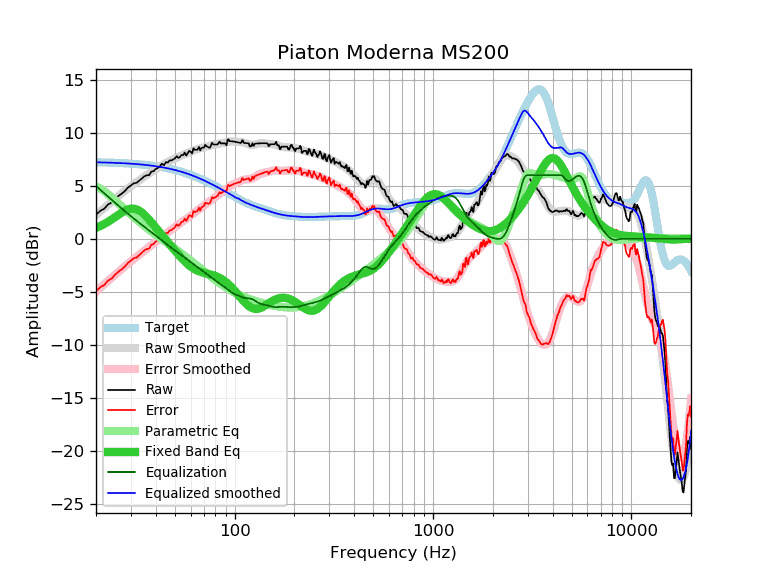

The data file committed next to this chart (first rows):
frequency, raw, error, smoothed, error_smoothed, equalization, parametric_eq, equalized_raw, equalized_smoothed, target
20, 2.25, -4.96, 2.24, -4.97, 4.97, 1.02, 7.22, 7.21, 7.21
21, 2.63, -4.57, 2.57, -4.63, 4.63, 1.20, 7.26, 7.20, 7.20
22, 2.83, -4.36, 2.90, -4.30, 4.30, 1.39, 7.13, 7.19, 7.19
23, 3.23, -3.95, 3.20, -3.98, 3.98, 1.60, 7.21, 7.18, 7.18
24, 3.42, -3.75, 3.50, -3.67, 3.67, 1.82, 7.09, 7.17, 7.17
25, 3.78, -3.38, 3.78, -3.38, 3.38, 2.05, 7.16, 7.16, 7.16
26, 4.05, -3.09, 4.04, -3.10, 3.10, 2.27, 7.15, 7.15, 7.14
27, 4.26, -2.87, 4.29, -2.84, 2.84, 2.48, 7.10, 7.13, 7.13
28, 4.51, -2.60, 4.53, -2.59, 2.59, 2.65, 7.10, 7.12, 7.11
29, 4.83, -2.27, 4.75, -2.35, 2.35, 2.77, 7.18, 7.10, 7.10
30, 5.02, -2.06, 4.96, -2.12, 2.12, 2.84, 7.15, 7.08, 7.08
31, 5.23, -1.83, 5.15, -1.91, 1.91, 2.84, 7.14, 7.06, 7.06
32, 5.27, -1.77, 5.34, -1.70, 1.70, 2.77, 6.98, 7.04, 7.04
33, 5.47, -1.55, 5.51, -1.51, 1.51, 2.65, 6.98, 7.02, 7.02
34, 5.67, -1.33, 5.68, -1.32, 1.32, 2.48, 6.99, 7.00, 7.00
35, 5.87, -1.10, 5.84, -1.14, 1.14, 2.28, 7.01, 6.98, 6.98
36, 5.99, -0.96, 5.99, -0.96, 0.96, 2.05, 6.95, 6.95, 6.95
37, 5.99, -0.93, 6.14, -0.78, 0.78, 1.81, 6.77, 6.93, 6.93
38, 6.32, -0.58, 6.29, -0.61, 0.61, 1.56, 6.93, 6.90, 6.90
39, 6.37, -0.50, 6.43, -0.45, 0.45, 1.31, 6.82, 6.87, 6.87
40, 6.58, -0.26, 6.56, -0.28, 0.28, 1.06, 6.86, 6.84, 6.84
41, 6.67, -0.14, 6.69, -0.12, 0.12, 0.82, 6.79, 6.81, 6.81
42, 6.84, 0.06, 6.81, 0.03, -0.03, 0.58, 6.81, 6.78, 6.78
43, 7.08, 0.33, 6.93, 0.18, -0.18, 0.35, 6.90, 6.75, 6.75
44, 6.93, 0.22, 7.04, 0.33, -0.33, 0.12, 6.60, 6.71, 6.71
45, 7.22, 0.54, 7.15, 0.47, -0.47, -0.10, 6.75, 6.68, 6.68
46, 7.18, 0.54, 7.24, 0.60, -0.60, -0.31, 6.58, 6.64, 6.64
47, 7.39, 0.79, 7.34, 0.73, -0.73, -0.52, 6.66, 6.60, 6.60
48, 7.38, 0.82, 7.42, 0.86, -0.86, -0.72, 6.52, 6.56, 6.56
49, 7.48, 0.96, 7.50, 0.98, -0.98, -0.92, 6.50, 6.53, 6.53
50, 7.57, 1.09, 7.58, 1.10, -1.10, -1.11, 6.48, 6.48, 6.48
51, 7.80, 1.36, 7.65, 1.21, -1.21, -1.30, 6.59, 6.44, 6.44
52, 7.62, 1.22, 7.72, 1.32, -1.32, -1.48, 6.30, 6.40, 6.40
53, 7.71, 1.35, 7.79, 1.43, -1.43, -1.65, 6.28, 6.36, 6.36
54, 7.91, 1.60, 7.85, 1.54, -1.54, -1.82, 6.37, 6.31, 6.31
55, 7.88, 1.61, 7.92, 1.65, -1.65, -1.98, 6.23, 6.27, 6.27
56, 8.12, 1.90, 7.98, 1.76, -1.76, -2.13, 6.36, 6.22, 6.22
57, 7.85, 1.68, 8.04, 1.87, -1.87, -2.27, 5.98, 6.17, 6.17
58, 8.08, 1.96, 8.10, 1.97, -1.97, -2.40, 6.11, 6.12, 6.12
59, 8.28, 2.20, 8.16, 2.08, -2.08, -2.52, 6.20, 6.08, 6.08
60, 8.20, 2.17, 8.21, 2.18, -2.18, -2.63, 6.02, 6.03, 6.03
61, 8.04, 2.06, 8.26, 2.29, -2.29, -2.72, 5.76, 5.98, 5.98
62, 8.53, 2.60, 8.31, 2.39, -2.39, -2.81, 6.14, 5.93, 5.93
63, 8.39, 2.52, 8.36, 2.49, -2.49, -2.89, 5.91, 5.88, 5.88
64, 8.39, 2.57, 8.41, 2.58, -2.58, -2.96, 5.81, 5.82, 5.82
65, 8.39, 2.62, 8.45, 2.68, -2.68, -3.01, 5.71, 5.77, 5.77
66, 8.65, 2.93, 8.49, 2.77, -2.77, -3.07, 5.88, 5.72, 5.72
67, 8.33, 2.67, 8.52, 2.86, -2.86, -3.11, 5.47, 5.67, 5.67
68, 8.56, 2.95, 8.56, 2.95, -2.95, -3.15, 5.61, 5.61, 5.61
69, 8.59, 3.03, 8.59, 3.03, -3.03, -3.18, 5.56, 5.56, 5.56
70, 8.59, 3.09, 8.62, 3.12, -3.12, -3.21, 5.47, 5.51, 5.51
71, 8.85, 3.40, 8.66, 3.20, -3.20, -3.24, 5.65, 5.45, 5.45
72, 8.73, 3.33, 8.69, 3.29, -3.29, -3.27, 5.44, 5.40, 5.40
73, 8.69, 3.35, 8.72, 3.37, -3.37, -3.29, 5.32, 5.34, 5.34
74, 8.59, 3.30, 8.75, 3.46, -3.46, -3.32, 5.13, 5.29, 5.29
75, 8.59, 3.36, 8.78, 3.54, -3.54, -3.35, 5.05, 5.23, 5.23
76, 8.80, 3.62, 8.81, 3.63, -3.63, -3.38, 5.17, 5.18, 5.18
77, 9.05, 3.92, 8.84, 3.71, -3.71, -3.41, 5.34, 5.13, 5.13
78, 8.89, 3.82, 8.86, 3.79, -3.79, -3.44, 5.10, 5.07, 5.07
79, 8.89, 3.87, 8.89, 3.87, -3.87, -3.47, 5.02, 5.02, 5.02
... 553 more rows
